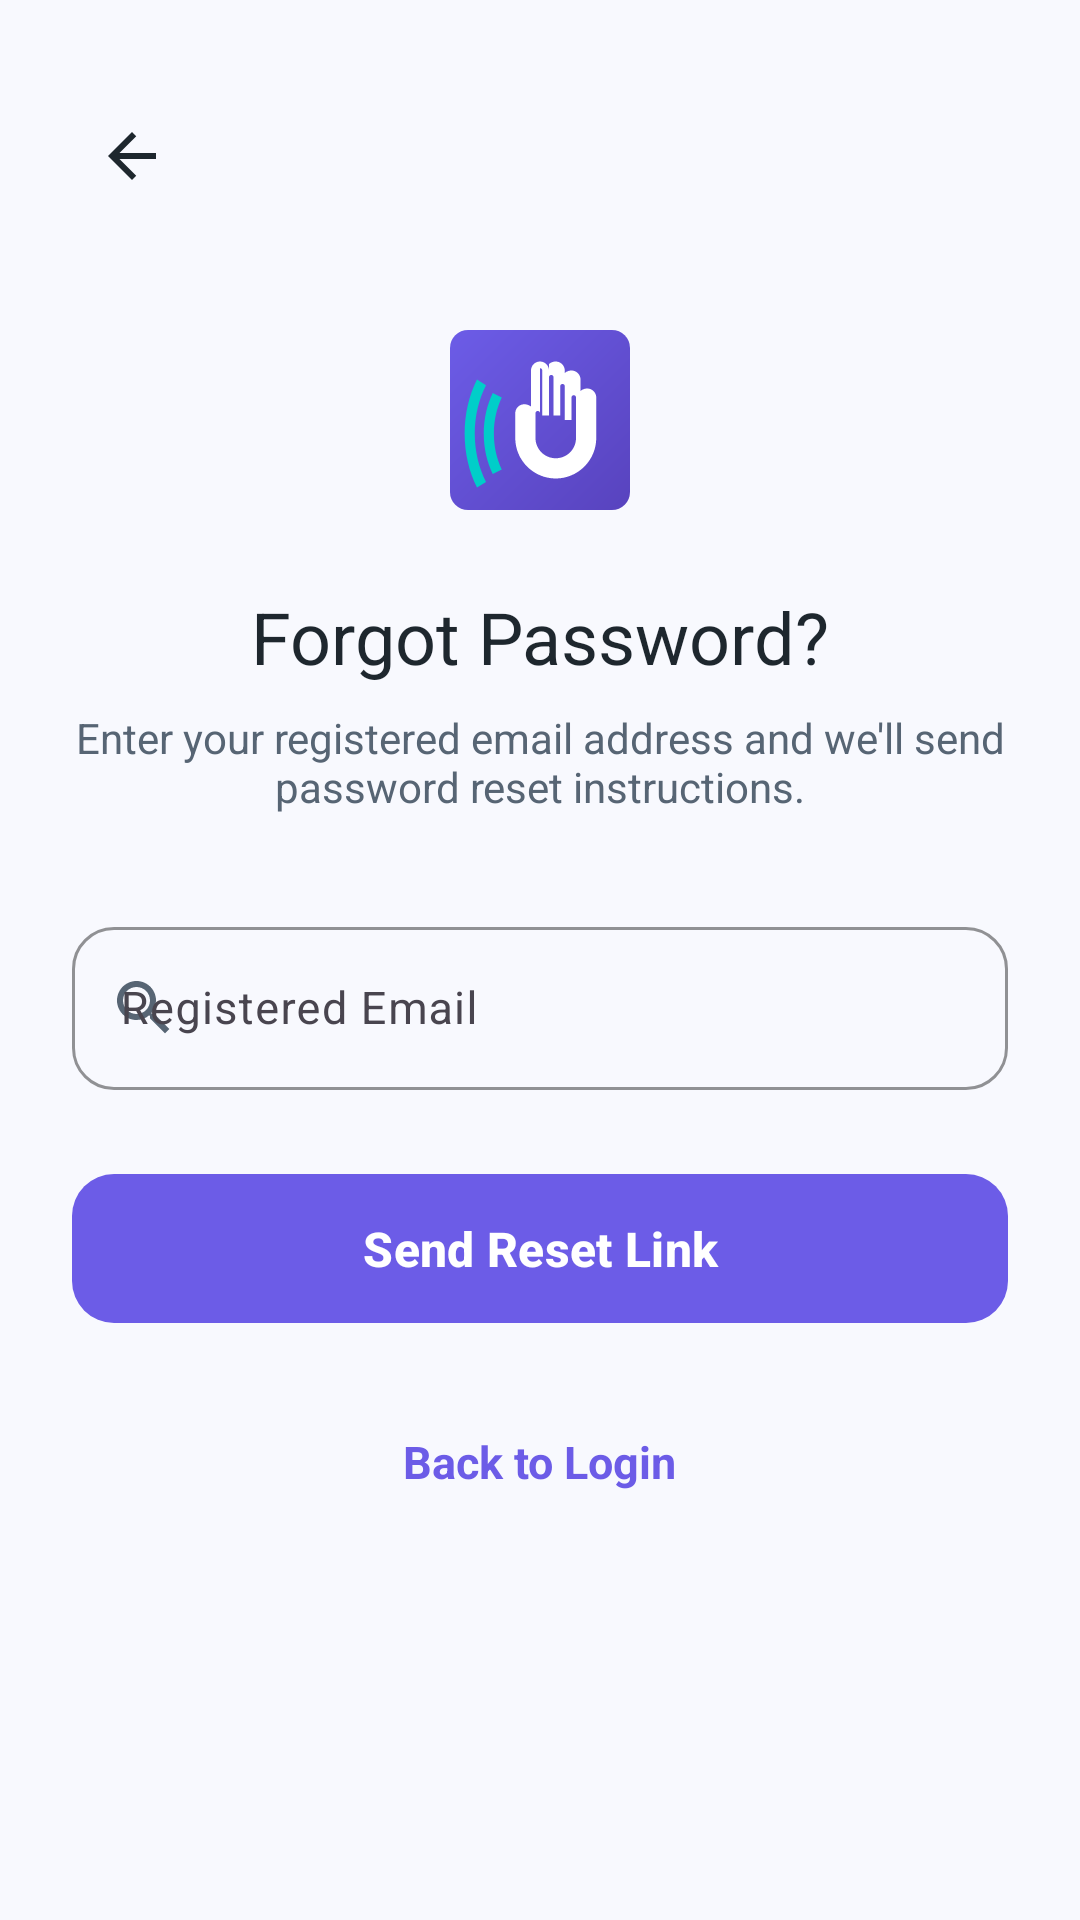

Produce the Android XML layout that renders to this screen, including the resource entries it uses.
<!-- AndroidManifest.xml: application theme Theme.SignSpeak -->
<!-- res/layout/activity_forgot_password.xml -->
<?xml version="1.0" encoding="utf-8"?>
<ScrollView xmlns:android="http://schemas.android.com/apk/res/android"
    xmlns:app="http://schemas.android.com/apk/res-auto"
    xmlns:tools="http://schemas.android.com/tools"
    android:layout_width="match_parent"
    android:layout_height="match_parent"
    android:background="@color/background"
    android:fillViewport="true">

    <androidx.constraintlayout.widget.ConstraintLayout
        android:layout_width="match_parent"
        android:layout_height="wrap_content"
        android:paddingHorizontal="24dp"
        android:paddingVertical="32dp">

        <ImageButton
            android:id="@+id/btnBack"
            android:layout_width="40dp"
            android:layout_height="40dp"
            android:background="@drawable/bg_circle_button"
            android:contentDescription="Back"
            android:src="@drawable/ic_arrow_back"
            app:layout_constraintStart_toStartOf="parent"
            app:layout_constraintTop_toTopOf="parent"
            app:tint="@color/text_primary" />

        <ImageView
            android:id="@+id/ivLockIcon"
            android:layout_width="72dp"
            android:layout_height="72dp"
            android:layout_marginTop="32dp"
            android:contentDescription="Reset Password"
            android:src="@drawable/ic_signspeak_logo"
            app:layout_constraintEnd_toEndOf="parent"
            app:layout_constraintStart_toStartOf="parent"
            app:layout_constraintTop_toBottomOf="@id/btnBack" />

        <TextView
            android:id="@+id/tvTitle"
            android:layout_width="wrap_content"
            android:layout_height="wrap_content"
            android:layout_marginTop="20dp"
            android:fontFamily="sans-serif-bold"
            android:text="@string/forgot_password"
            android:textColor="@color/text_primary"
            android:textSize="24sp"
            app:layout_constraintEnd_toEndOf="parent"
            app:layout_constraintStart_toStartOf="parent"
            app:layout_constraintTop_toBottomOf="@id/ivLockIcon" />

        <TextView
            android:id="@+id/tvInstructions"
            android:layout_width="0dp"
            android:layout_height="wrap_content"
            android:layout_marginTop="8dp"
            android:gravity="center"
            android:text="@string/reset_password_instructions"
            android:textColor="@color/text_secondary"
            android:textSize="14sp"
            app:layout_constraintEnd_toEndOf="parent"
            app:layout_constraintStart_toStartOf="parent"
            app:layout_constraintTop_toBottomOf="@id/tvTitle" />

        
        <com.google.android.material.textfield.TextInputLayout
            android:id="@+id/tilEmail"
            style="@style/Widget.SignSpeak.TextInputLayout"
            android:layout_width="match_parent"
            android:layout_height="wrap_content"
            android:layout_marginTop="32dp"
            android:hint="Registered Email"
            app:layout_constraintEnd_toEndOf="parent"
            app:layout_constraintStart_toStartOf="parent"
            app:layout_constraintTop_toBottomOf="@id/tvInstructions"
            app:startIconDrawable="@drawable/ic_search"
            app:startIconTint="@color/text_secondary">

            <com.google.android.material.textfield.TextInputEditText
                android:id="@+id/etEmail"
                android:layout_width="match_parent"
                android:layout_height="wrap_content"
                android:inputType="textEmailAddress"
                android:maxLines="1"
                android:textColor="@color/text_primary"
                android:textSize="15sp" />
        </com.google.android.material.textfield.TextInputLayout>

        
        <com.google.android.material.button.MaterialButton
            android:id="@+id/btnSendReset"
            style="@style/Widget.SignSpeak.Button.Primary"
            android:layout_width="match_parent"
            android:layout_height="wrap_content"
            android:layout_marginTop="24dp"
            android:text="@string/send_reset_link"
            app:layout_constraintEnd_toEndOf="parent"
            app:layout_constraintStart_toStartOf="parent"
            app:layout_constraintTop_toBottomOf="@id/tilEmail" />

        
        <TextView
            android:id="@+id/tvBackToLogin"
            android:layout_width="wrap_content"
            android:layout_height="wrap_content"
            android:layout_marginTop="24dp"
            android:background="?attr/selectableItemBackgroundBorderless"
            android:clickable="true"
            android:focusable="true"
            android:padding="8dp"
            android:text="@string/back_to_login"
            android:textColor="@color/primary"
            android:textSize="15sp"
            android:textStyle="bold"
            app:layout_constraintEnd_toEndOf="parent"
            app:layout_constraintStart_toStartOf="parent"
            app:layout_constraintTop_toBottomOf="@id/btnSendReset" />

    </androidx.constraintlayout.widget.ConstraintLayout>
</ScrollView>
<!-- resources referenced by this layout -->
<resources>
  <color name="background">#F8F9FE</color>
  <color name="primary">#6C5CE7</color>
  <color name="text_primary">#1E272E</color>
  <color name="text_secondary">#576574</color>
  <!-- drawable ic_arrow_back (drawable) -->
  <vector xmlns:android="http://schemas.android.com/apk/res/android"
      android:width="24dp"
      android:height="24dp"
      android:viewportWidth="24"
      android:viewportHeight="24">
    <path
        android:fillColor="#1E272E"
        android:pathData="M20,11H7.83l5.59,-5.59L12,4l-8,8 8,8 1.41,-1.41L7.83,13H20v-2z"/>
  </vector>
  <!-- drawable ic_search (drawable) -->
  <vector xmlns:android="http://schemas.android.com/apk/res/android"
      android:width="24dp"
      android:height="24dp"
      android:viewportWidth="24"
      android:viewportHeight="24">
    <path
        android:fillColor="#576574"
        android:pathData="M15.5,14h-0.79l-0.28,-0.27C15.41,12.59 16,11.11 16,9.5 16,5.91 13.09,3 9.5,3S3,5.91 3,9.5 5.91,16 9.5,16c1.61,0 3.09,-0.59 4.23,-1.57l0.27,0.28v0.79l5,4.99L20.49,19l-4.99,-5zm-6,0C7.01,14 5,11.99 5,9.5S7.01,5 9.5,5 14,7.01 14,9.5 11.99,14 9.5,14z"/>
  </vector>
  <string name="back_to_login">Back to Login</string>
  <string name="forgot_password">Forgot Password?</string>
  <string name="reset_password_instructions">Enter your registered email address and we\'ll send password reset instructions.</string>
  <string name="send_reset_link">Send Reset Link</string>
  <style name="Widget.SignSpeak.Button.Primary" parent="Widget.Material3.Button">
          <item name="backgroundTint">@color/primary</item>
          <item name="android:textColor">@color/on_primary</item>
          <item name="cornerRadius">14dp</item>
          <item name="android:paddingVertical">14dp</item>
          <item name="android:textSize">16sp</item>
          <item name="android:textStyle">bold</item>
          <item name="elevation">2dp</item>
      </style>
  <style name="Widget.SignSpeak.TextInputLayout" parent="Widget.Material3.TextInputLayout.OutlinedBox">
          <item name="boxCornerRadiusTopStart">14dp</item>
          <item name="boxCornerRadiusTopEnd">14dp</item>
          <item name="boxCornerRadiusBottomStart">14dp</item>
          <item name="boxCornerRadiusBottomEnd">14dp</item>
          <item name="boxStrokeColor">@color/primary</item>
          <item name="hintTextColor">@color/primary</item>
      </style>
  <color name="on_primary">#FFFFFF</color>
  <color name="primary_dark">#5843BE</color>
  <color name="primary_container">#F0EEFF</color>
  <color name="on_primary_container">#3D2CA6</color>
  <color name="secondary">#00CEC9</color>
  <color name="secondary_dark">#00A896</color>
  <color name="on_secondary">#FFFFFF</color>
  <color name="surface">#FFFFFF</color>
  <color name="surface_variant">#F1F3F9</color>
  <color name="ripple_color">#206C5CE7</color>
</resources>
